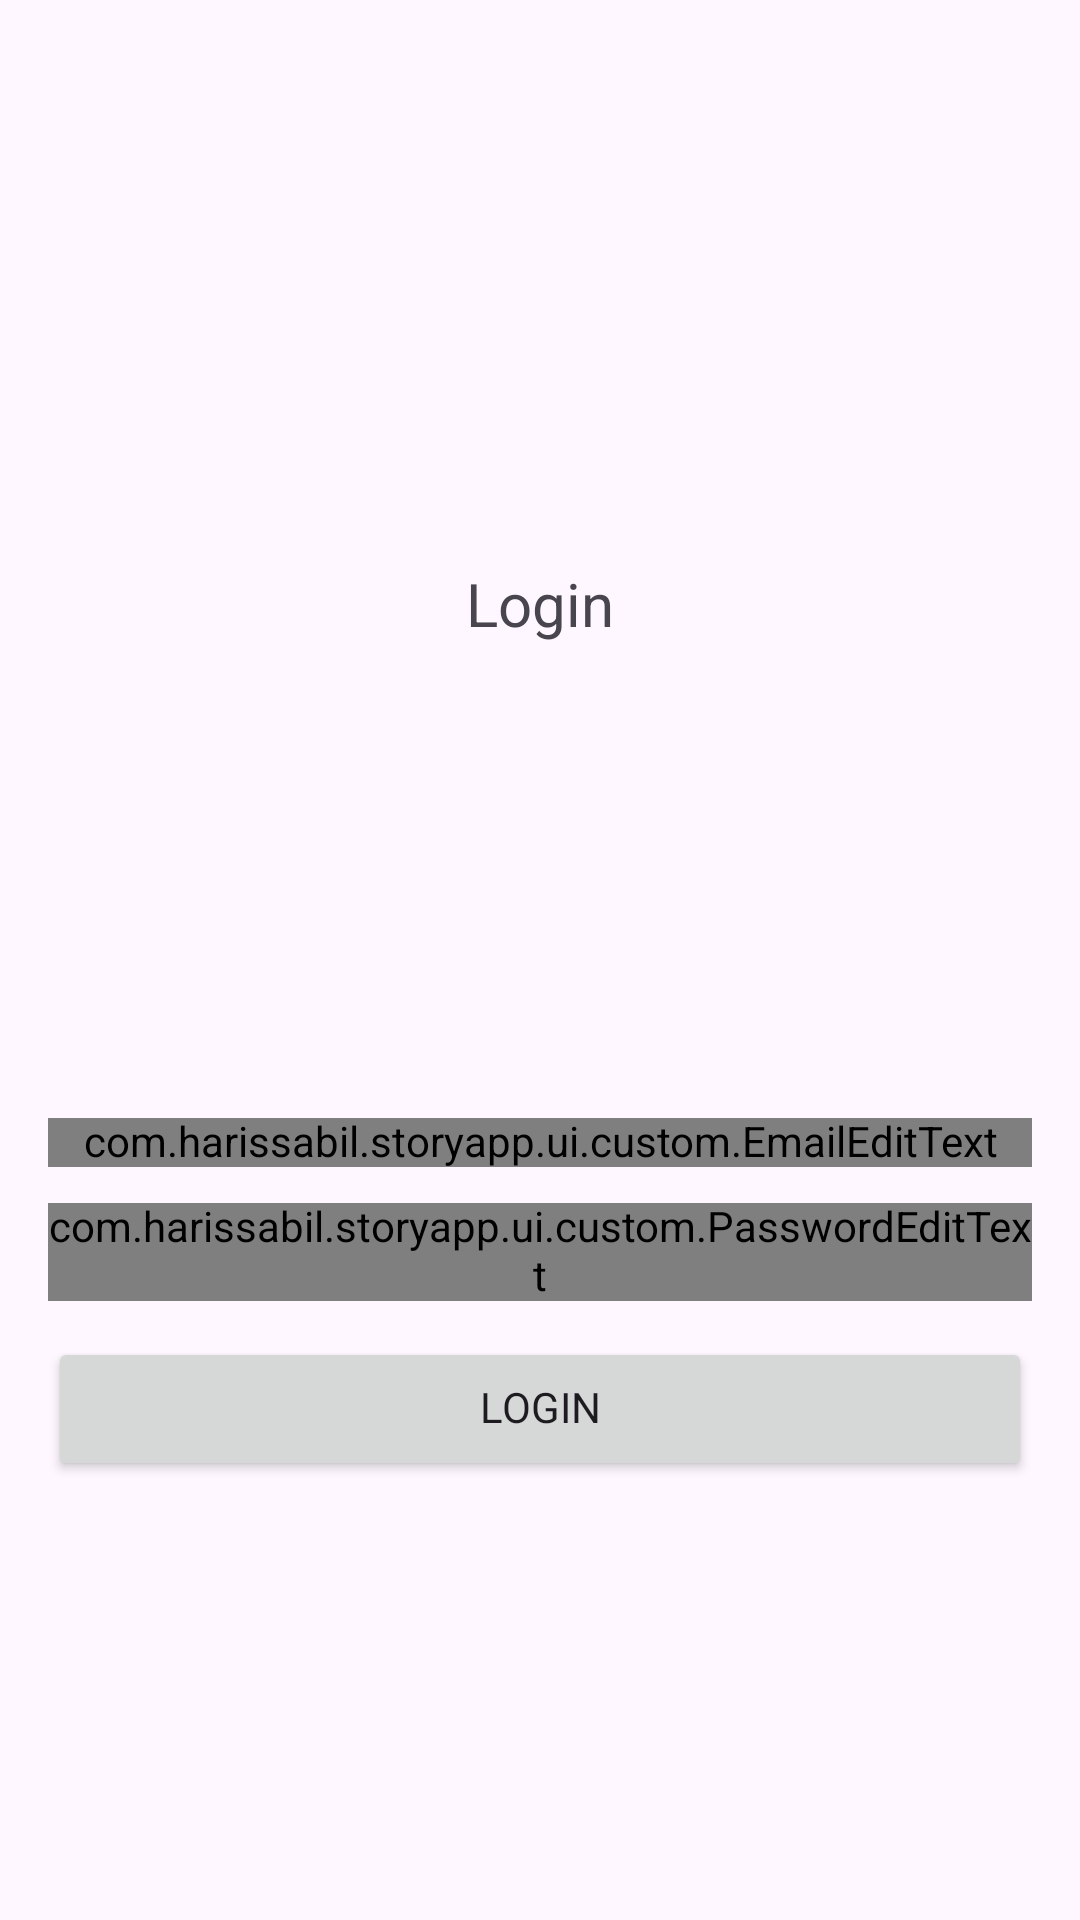

Layout XML and referenced resources for this Android screen:
<!-- AndroidManifest.xml: application theme Theme.StoryApp -->
<!-- res/layout/activity_login.xml -->
<?xml version="1.0" encoding="utf-8"?>
<RelativeLayout xmlns:android="http://schemas.android.com/apk/res/android"
    xmlns:app="http://schemas.android.com/apk/res-auto"
    xmlns:tools="http://schemas.android.com/tools"
    android:layout_width="match_parent"
    android:layout_height="match_parent"
    tools:context=".ui.login.LoginActivity">

    <androidx.constraintlayout.widget.ConstraintLayout
        android:layout_width="match_parent"
        android:layout_height="match_parent">

        <com.google.android.material.appbar.AppBarLayout
            android:id="@+id/app_bar"
            android:layout_width="match_parent"
            android:layout_height="56dp"
            android:backgroundTint="@android:color/transparent"
            android:gravity="center_vertical"
            app:layout_constraintEnd_toEndOf="parent"
            app:layout_constraintHorizontal_bias="0.5"
            app:layout_constraintStart_toStartOf="parent"
            app:layout_constraintTop_toTopOf="parent">

            <com.google.android.material.appbar.MaterialToolbar
                android:id="@+id/toolbar"
                style="@style/Widget.MaterialComponents.Toolbar"
                android:layout_width="match_parent"
                android:layout_height="56dp">

            </com.google.android.material.appbar.MaterialToolbar>

        </com.google.android.material.appbar.AppBarLayout>

        <TextView
            android:id="@+id/tv_title"
            android:layout_width="wrap_content"
            android:layout_height="wrap_content"
            android:text="@string/login"
            android:textSize="20sp"
            app:layout_constraintBottom_toTopOf="@id/ll_login"
            app:layout_constraintEnd_toEndOf="parent"
            app:layout_constraintHorizontal_bias="0.5"
            app:layout_constraintStart_toStartOf="parent"
            app:layout_constraintTop_toBottomOf="@id/app_bar" />

        <LinearLayout
            android:id="@+id/ll_login"
            android:layout_width="match_parent"
            android:layout_height="wrap_content"
            android:orientation="vertical"
            android:paddingHorizontal="16dp"
            android:paddingVertical="12dp"
            app:layout_constraintBottom_toBottomOf="parent"
            app:layout_constraintTop_toBottomOf="@id/tv_title">

            <com.harissabil.storyapp.ui.custom.EmailEditText
                android:id="@+id/til_email"
                android:layout_width="match_parent"
                android:layout_height="wrap_content"
                android:layout_marginTop="12dp">

                <com.google.android.material.textfield.TextInputEditText
                    android:id="@+id/et_email"
                    android:layout_width="match_parent"
                    android:layout_height="match_parent"
                    android:hint="@string/email"
                    android:inputType="textEmailAddress" />

            </com.harissabil.storyapp.ui.custom.EmailEditText>

            <com.harissabil.storyapp.ui.custom.PasswordEditText
                android:id="@+id/til_password"
                android:layout_width="match_parent"
                android:layout_height="wrap_content"
                android:layout_marginTop="12dp"
                app:passwordToggleEnabled="true">

                <com.google.android.material.textfield.TextInputEditText
                    android:id="@+id/et_password"
                    android:layout_width="match_parent"
                    android:layout_height="match_parent"
                    android:hint="@string/password"
                    android:inputType="textPassword"
                    app:passwordToggleEnabled="true" />

            </com.harissabil.storyapp.ui.custom.PasswordEditText>

            <Button
                android:id="@+id/btn_login"
                android:layout_width="match_parent"
                android:layout_height="wrap_content"
                android:layout_marginTop="12dp"
                android:text="@string/login" />

        </LinearLayout>

    </androidx.constraintlayout.widget.ConstraintLayout>

    <LinearLayout
        android:id="@+id/progress_bar"
        android:layout_width="match_parent"
        android:layout_height="match_parent"
        android:background="@color/dim"
        android:clickable="true"
        android:focusable="true"
        android:focusableInTouchMode="true"
        android:gravity="center"
        android:visibility="gone">

        <com.google.android.material.progressindicator.CircularProgressIndicator
            android:layout_width="wrap_content"
            android:layout_height="wrap_content"
            android:indeterminate="true" />

    </LinearLayout>

</RelativeLayout>
<!-- resources referenced by this layout -->
<resources>
  <color name="dim">#55000000</color>
  <string name="email">Email</string>
  <string name="login">Login</string>
  <string name="password">Password</string>
  <style name="Theme.StoryApp" parent="Base.Theme.StoryApp" />
  <style name="Base.Theme.StoryApp" parent="Theme.Material3.DayNight.NoActionBar">
          
          
          <item name="android:statusBarColor">@android:color/transparent</item>
          <item name="android:windowLightStatusBar">?attr/isLightTheme</item>
          <item name="android:navigationBarColor">@android:color/transparent</item>
          <item name="fontFamily">@font/pregular</item>
          <item name="android:includeFontPadding">false</item>
      </style>
</resources>
